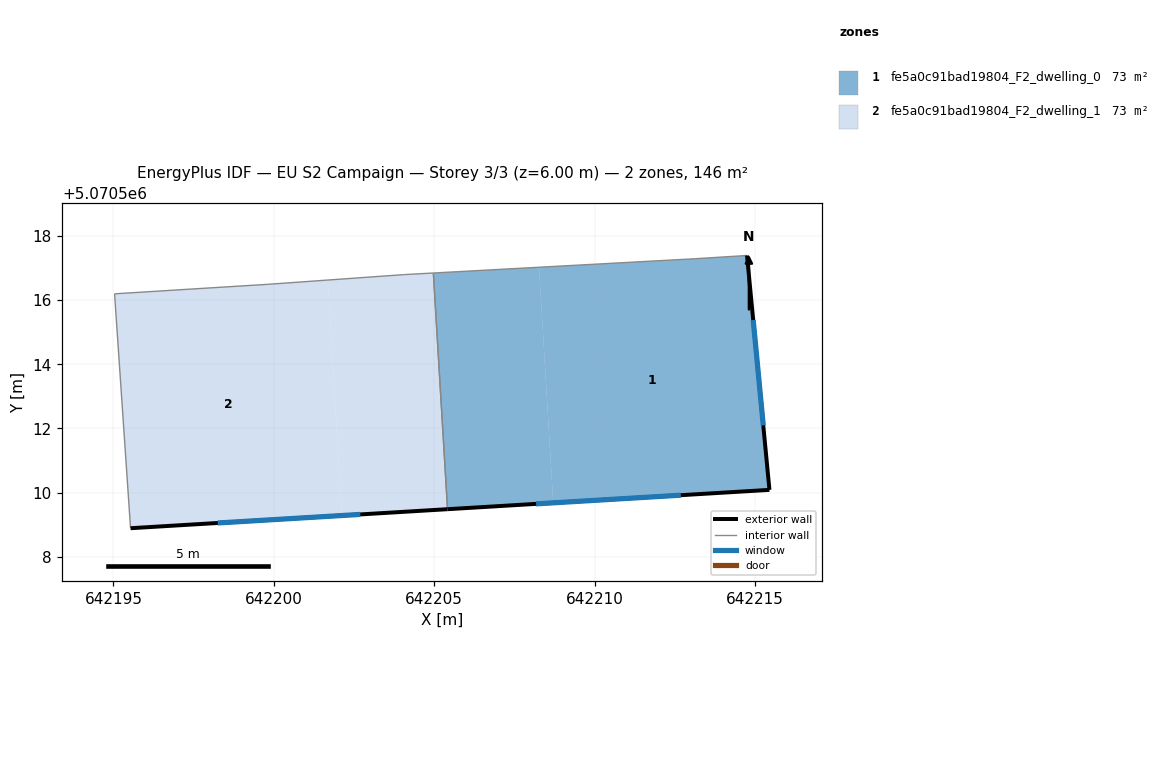
=== STOREY PLAN SPEC (per zone: floor XY polygon, exterior-wall plan segments, windows/doors) ===
zone 1: fe5a0c91bad19804_F2_dwelling_0  (72.9 m²)
  floor: (642214.75, 5070517.39) (642215.45, 5070510.08) (642208.71, 5070509.68) (642208.27, 5070517.02) (642213.15, 5070517.29)
  floor: (642208.27, 5070517.02) (642208.71, 5070509.68) (642205.41, 5070509.48) (642204.97, 5070516.84)
  exterior wall: (642205.41, 5070509.48) – (642215.45, 5070510.08)  [10.1 m]
    window: (642208.17, 5070509.65) – (642212.69, 5070509.92)  [6.1 m²]
  exterior wall: (642215.45, 5070510.08) – (642214.75, 5070517.39)  [7.3 m]
    window: (642215.25, 5070512.10) – (642214.94, 5070515.38)  [4.5 m²]
  interior walls: 3
zone 2: fe5a0c91bad19804_F2_dwelling_1  (72.9 m²)
  floor: (642204.97, 5070516.84) (642205.41, 5070509.48) (642202.12, 5070509.29) (642201.68, 5070516.63) (642204.04, 5070516.79)
  floor: (642201.68, 5070516.63) (642202.12, 5070509.29) (642195.53, 5070508.89) (642195.03, 5070516.20) (642199.84, 5070516.49)
  exterior wall: (642195.53, 5070508.89) – (642205.41, 5070509.48)  [9.9 m]
    window: (642198.25, 5070509.05) – (642202.69, 5070509.32)  [6.0 m²]
  interior walls: 5

=== DERIVED (storey summary) ===
Building: EU S2 Campaign
Storey: 3 of 3  (floor level z = 6.00 m)
Storey gross floor area: 145.8 m²
Zones on this storey: 2
  - fe5a0c91bad19804_F2_dwelling_0: floor 72.9 m²; exterior wall 17.4 m (52.2 m²); 2 window(s) 10.5 m²; WWR 20.2%
  - fe5a0c91bad19804_F2_dwelling_1: floor 72.9 m²; exterior wall 9.9 m (29.7 m²); 1 window(s) 6.0 m²; WWR 20.2%
Zone adjacency (shared interzone walls):
  - fe5a0c91bad19804_F2_dwelling_0 ↔ fe5a0c91bad19804_F2_dwelling_1